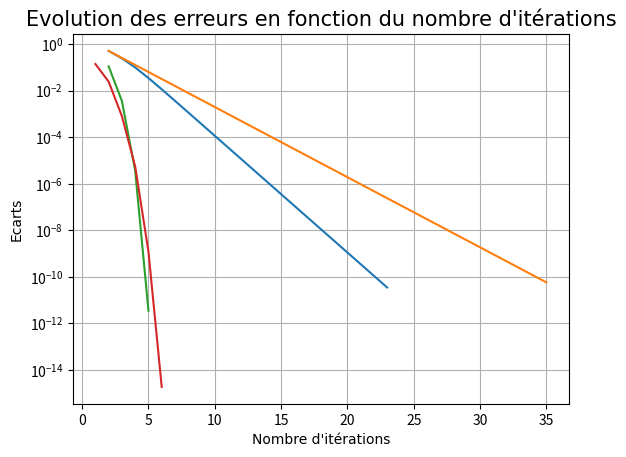

This chart was generated by the following Python code:
import math as m
import matplotlib.pyplot as plt
import numpy as np

#Question 2: Equation

#Fonction:

def Point_Fixe(g, x0, epsilon, Nitermax):
    L_Pointfixe_n = []
    xold = x0
    xnew = g(xold)
    erreur = g(xold)- xold
    xnew = g(xold)
    n = 1
    L_Pointfixe_xn = []
    L_Pointfixe_en = []
    while abs(erreur) > epsilon and n < Nitermax :
        n = n + 1
        xnew = g(xold)
        erreur = xnew - xold
        xold = xnew
        L_Pointfixe_n.append(n)
        L_Pointfixe_xn.append(xold)
        L_Pointfixe_en.append(abs(erreur))
    return L_Pointfixe_n, L_Pointfixe_xn, L_Pointfixe_en

def g(x) :
    return (1+m.sin(x))/2

L_Pointfixe_n, L_Pointfixe_xn, L_Pointfixe_en = Point_Fixe(g, 0, 1e-10, 5e4)
plt.semilogy(L_Pointfixe_n, L_Pointfixe_en)



def Dichotomie(f, a0, b0, epsilon, Nitermax):
    an = a0
    bn = b0
    n = 1
    L_Dichotomie_n = []
    L_Dichotomie_an = []
    L_Dichotomie_en = []
    while abs(bn - an) > epsilon and n < Nitermax :
        m = (an + bn)/2
        if (f(an)*f(m) <= 0):
            bn = m
        else :
            an = m
        n+=1
        L_Dichotomie_n.append(n)
        L_Dichotomie_an.append(an)
        L_Dichotomie_en.append(abs(bn - an))
    return L_Dichotomie_n, L_Dichotomie_an, L_Dichotomie_en

def f1(x) :
    return 2*x-(1+m.sin(x))


L_Dichotomie_n, L_Dichotomie_an, L_Dichotomie_en = Dichotomie(f1, 0, 1, 1e-10, 5e4)
plt.semilogy(L_Dichotomie_n, L_Dichotomie_en)



def Newton (f, fder, x0, epsilon, Nitermax):
    xold = x0
    xnew = xold-((f(xold))/fder(xold))
    erreur = xnew - xold
    xold = xnew
    n = 1
    L_Newton_n = []
    L_Newton_xn = []
    L_Newton_en = []
    while abs(erreur) > epsilon and n < Nitermax :
        n = n + 1
        xnew = xold - ((f(xold))/fder(xold))
        erreur = xnew - xold
        xold = xnew
        L_Newton_n.append(n)
        L_Newton_xn.append(xold)
        L_Newton_en.append(abs(erreur))
    return L_Newton_n, L_Newton_xn, L_Newton_en

def f2(x) :
    return 2*x-(1+m.sin(x))

def f2der(x):
    return 2-m.cos(x)

L_Newton_n, L_Newton_xn, L_Newton_en = Newton(f2, f2der, 0, 1e-10, 5e4)
plt.semilogy(L_Newton_n, L_Newton_en)



def Secante(f, x0, x1, epsilon, Nitermax):
    n=0
    L_Secante_n = []
    L_Secante_xn = []
    L_Secante_en = []
    while abs(x0-x1) > epsilon and n < Nitermax:
        x2 = (x0*f(x1)-x1*f(x0))/(f(x1)-f(x0))
        x0, x1 = x1, x2
        n+=1
        L_Secante_n.append(n)
        L_Secante_xn.append(x0)
        L_Secante_en.append(abs(x0-x1))
    return L_Secante_n, L_Secante_xn, L_Secante_en

def f3(x):
    return 2*x-(1+m.sin(x))

L_Secante_n, L_Secante_xn, L_Secante_en = Secante(f3, 0, 1, 1e-10, 5e4)
plt.semilogy(L_Secante_n, L_Secante_en)

plt.xlabel("Nombre d'itérations", font = ("Georgia"), fontsize = 10)
plt.ylabel("Ecarts", font = ("Georgia"), fontsize = 10)
plt.title("Evolution des erreurs en fonction du nombre d'itérations", font = ("Georgia"), fontsize = 15)
plt.grid()

plt.show()
